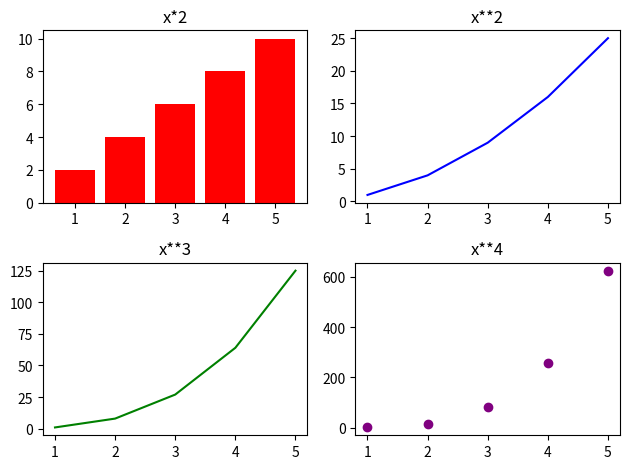

The script that saved this image:
import matplotlib.pyplot as plt
import numpy as np

# Figure = The entire canvas
# Ax = A single plot (subplot)

x = np.array([1, 2, 3, 4, 5])

figure, axes = plt.subplots(2, 2)

axes[0,0].bar(x, x*2, color="red")
axes[0,0].set_title("x*2")

axes[0,1].plot(x, x**2, color="blue")
axes[0,1].set_title("x**2")

axes[1,0].plot(x, x**3, color="green")
axes[1,0].set_title("x**3")

axes[1,1].scatter(x, x**4, color="purple")
axes[1,1].set_title("x**4")

plt.tight_layout()
plt.show()
